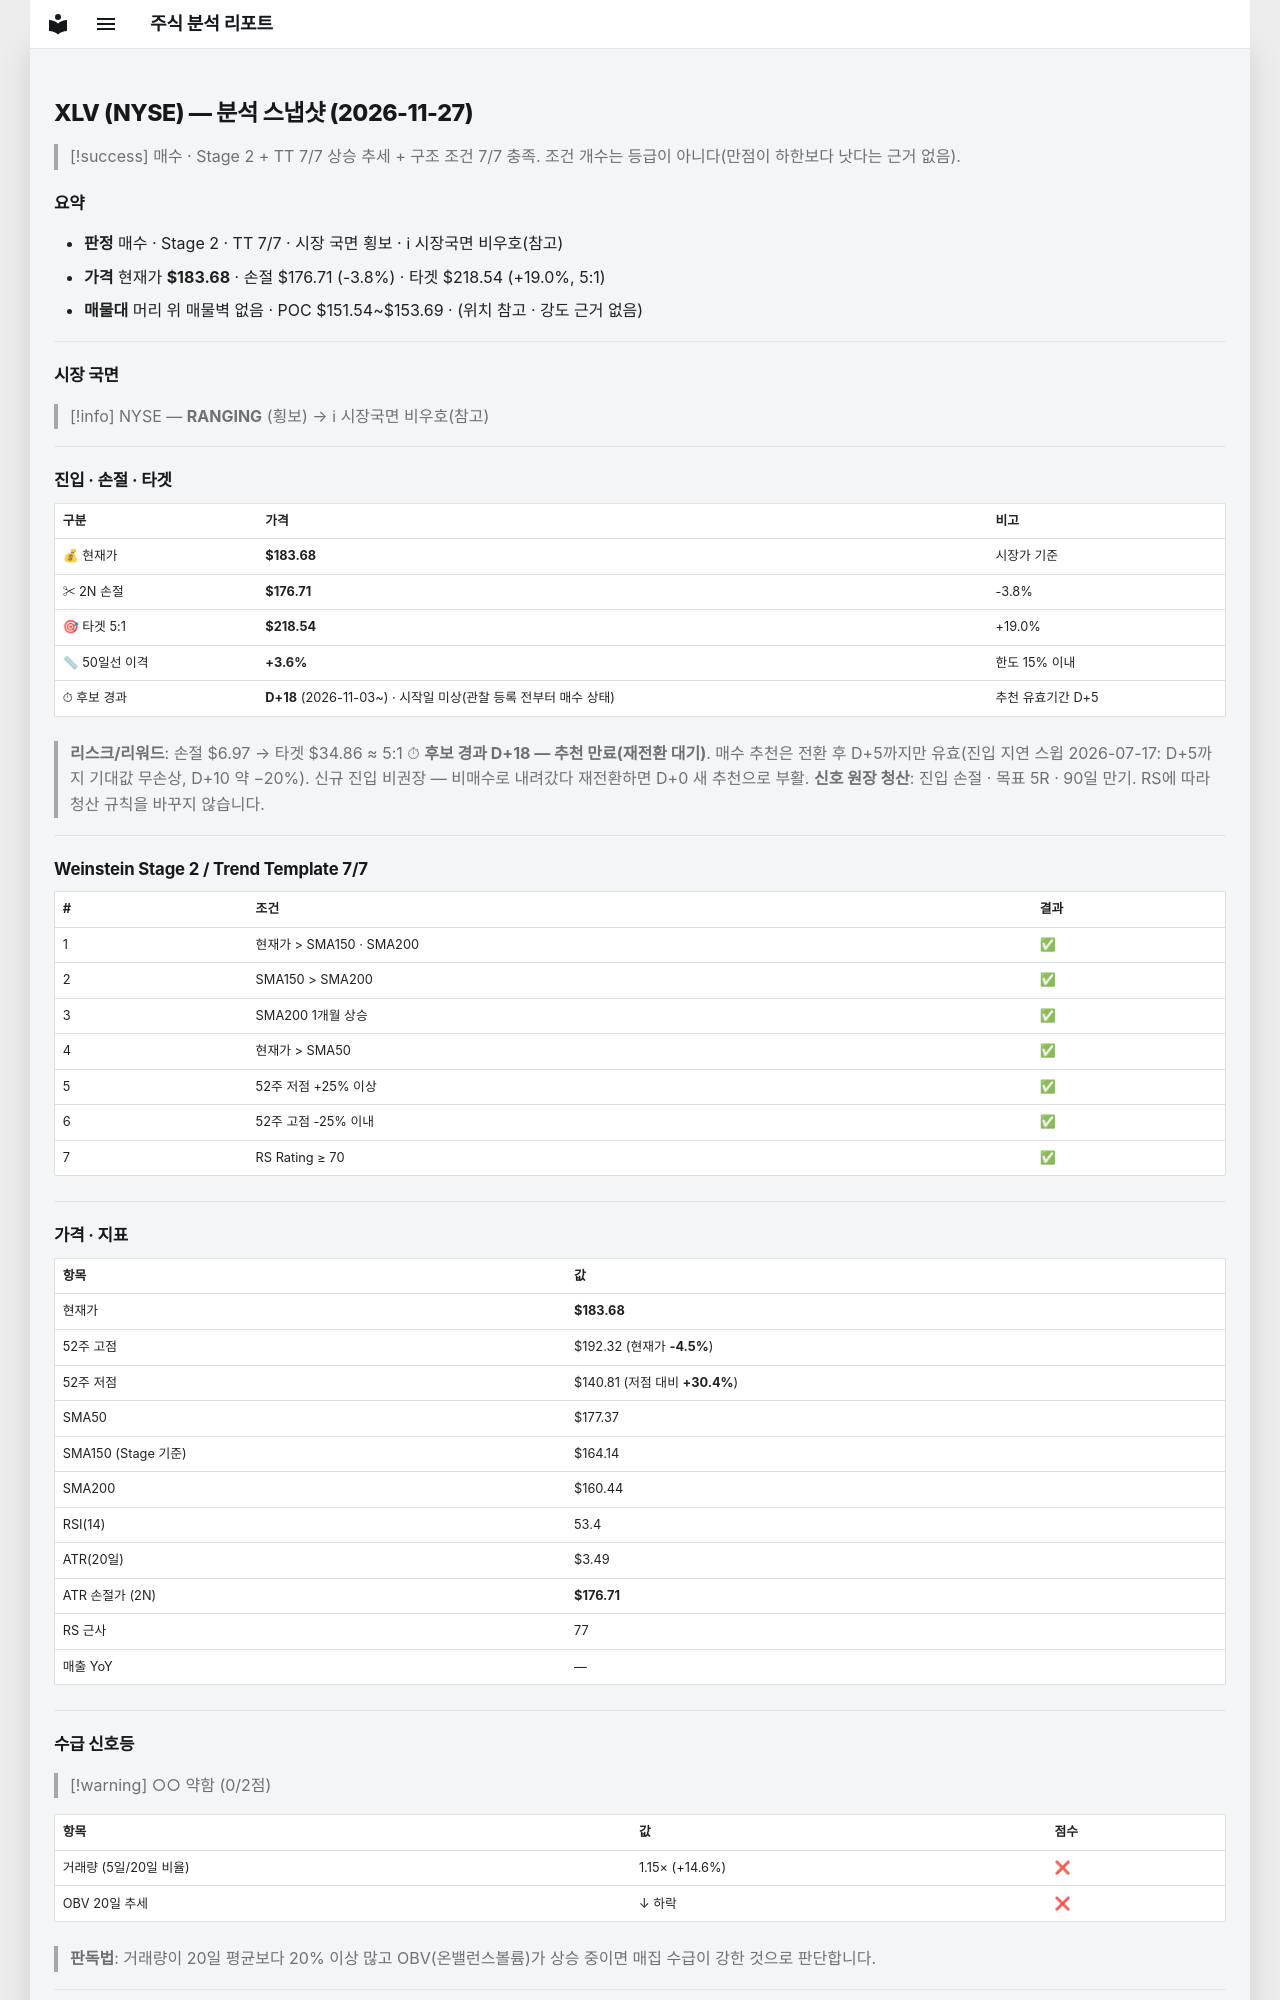

repository: soloandco/stock-reports · page: snapshots/XLV-2026-11-27/index.html · generator: mkdocs

---
type: analysis-snapshot
title: XLV 분석 스냅샷
ticker: XLV
market: NYSE
created: 2026-11-27
updated: 2026-11-27
bar-date: 2026-11-25
verdict: 매수후보
real-rr: 1.24
sma50-gap-pct: 3.6
candidate-days: 18
candidate-since: 2026-11-03
candidate-start-unknown: true
weekly-position: 돌파후되돌림
weekly-overhead-price: 192.32
weekly-overhead-pct: 4.7
stage: 2
trend-template-score: 7
tt-max: 7
ma-set: sma-50-150-200
price: 183.67999267578125
stop-price: 176.7073770829503
market-regime: RANGING
supply-demand-score: 0/2
supply-demand-label: 약함
status: tracking
tags:
  - stock-agent
  - watchlist
  - XLV
  - analysis
related:
  - "[[analysis-template]]"
---

# XLV (NYSE) — 분석 스냅샷 (2026-11-27)

> [!success] 매수 · Stage 2 + TT 7/7
> 상승 추세 + 구조 조건 7/7 충족. 조건 개수는 등급이 아니다(만점이 하한보다 낫다는 근거 없음).

## 요약

- **판정** 매수 · Stage 2 · TT 7/7 · 시장 국면 횡보 · ℹ 시장국면 비우호(참고)
- **가격** 현재가 **$183.68** · 손절 $176.71 (-3.8%) · 타겟 $218.54 (+19.0%, 5:1)
- **매물대** 머리 위 매물벽 없음 · POC $151.54~$153.69 · (위치 참고 · 강도 근거 없음)

---

## 시장 국면

> [!info] NYSE — **RANGING** (횡보) → ℹ 시장국면 비우호(참고)

---

## 진입 · 손절 · 타겟

| 구분 | 가격 | 비고 |
|------|------|------|
| 💰 현재가 | **$183.68** | 시장가 기준 |
| ✂ 2N 손절 | **$176.71** | -3.8% |
| 🎯 타겟 5:1 | **$218.54** | +19.0% |
| 📏 50일선 이격 | **+3.6%** | 한도 15% 이내 |
| ⏱ 후보 경과 | **D+18** (2026-11-03~) · 시작일 미상(관찰 등록 전부터 매수 상태) | 추천 유효기간 D+5 |

> **리스크/리워드**: 손절 $6.97 → 타겟 $34.86 ≈ 5:1
> ⏱ **후보 경과 D+18 — 추천 만료(재전환 대기)**. 매수 추천은 전환 후 D+5까지만 유효(진입 지연 스윕 2026-07-17: D+5까지 기대값 무손상, D+10 약 −20%). 신규 진입 비권장 — 비매수로 내려갔다 재전환하면 D+0 새 추천으로 부활.
> **신호 원장 청산**: 진입 손절 · 목표 5R · 90일 만기. RS에 따라 청산 규칙을 바꾸지 않습니다.

---

## Weinstein Stage 2 / Trend Template 7/7

| # | 조건 | 결과 |
|---|------|------|
| 1 | 현재가 > SMA150 · SMA200 | ✅ |
| 2 | SMA150 > SMA200 | ✅ |
| 3 | SMA200 1개월 상승 | ✅ |
| 4 | 현재가 > SMA50 | ✅ |
| 5 | 52주 저점 +25% 이상 | ✅ |
| 6 | 52주 고점 -25% 이내 | ✅ |
| 7 | RS Rating ≥ 70 | ✅ |

---

## 가격 · 지표

| 항목 | 값 |
|------|---|
| 현재가 | **$183.68** |
| 52주 고점 | $192.32 (현재가 **-4.5%**) |
| 52주 저점 | $140.81 (저점 대비 **+30.4%**) |
| SMA50 | $177.37 |
| SMA150 (Stage 기준) | $164.14 |
| SMA200 | $160.44 |
| RSI(14) | 53.4 |
| ATR(20일) | $3.49 |
| ATR 손절가 (2N) | **$176.71** |
| RS 근사 | 77 |
| 매출 YoY | — |

---
## 수급 신호등

> [!warning] ○○ 약함 (0/2점)

| 항목 | 값 | 점수 |
|------|------|------|
| 거래량 (5일/20일 비율) | 1.15× (+14.6%) | ❌ |
| OBV 20일 추세 | ↓ 하락 | ❌ |

> **판독법**: 거래량이 20일 평균보다 20% 이상 많고 OBV(온밸런스볼륨)가 상승 중이면 매집 수급이 강한 것으로 판단합니다.

---
